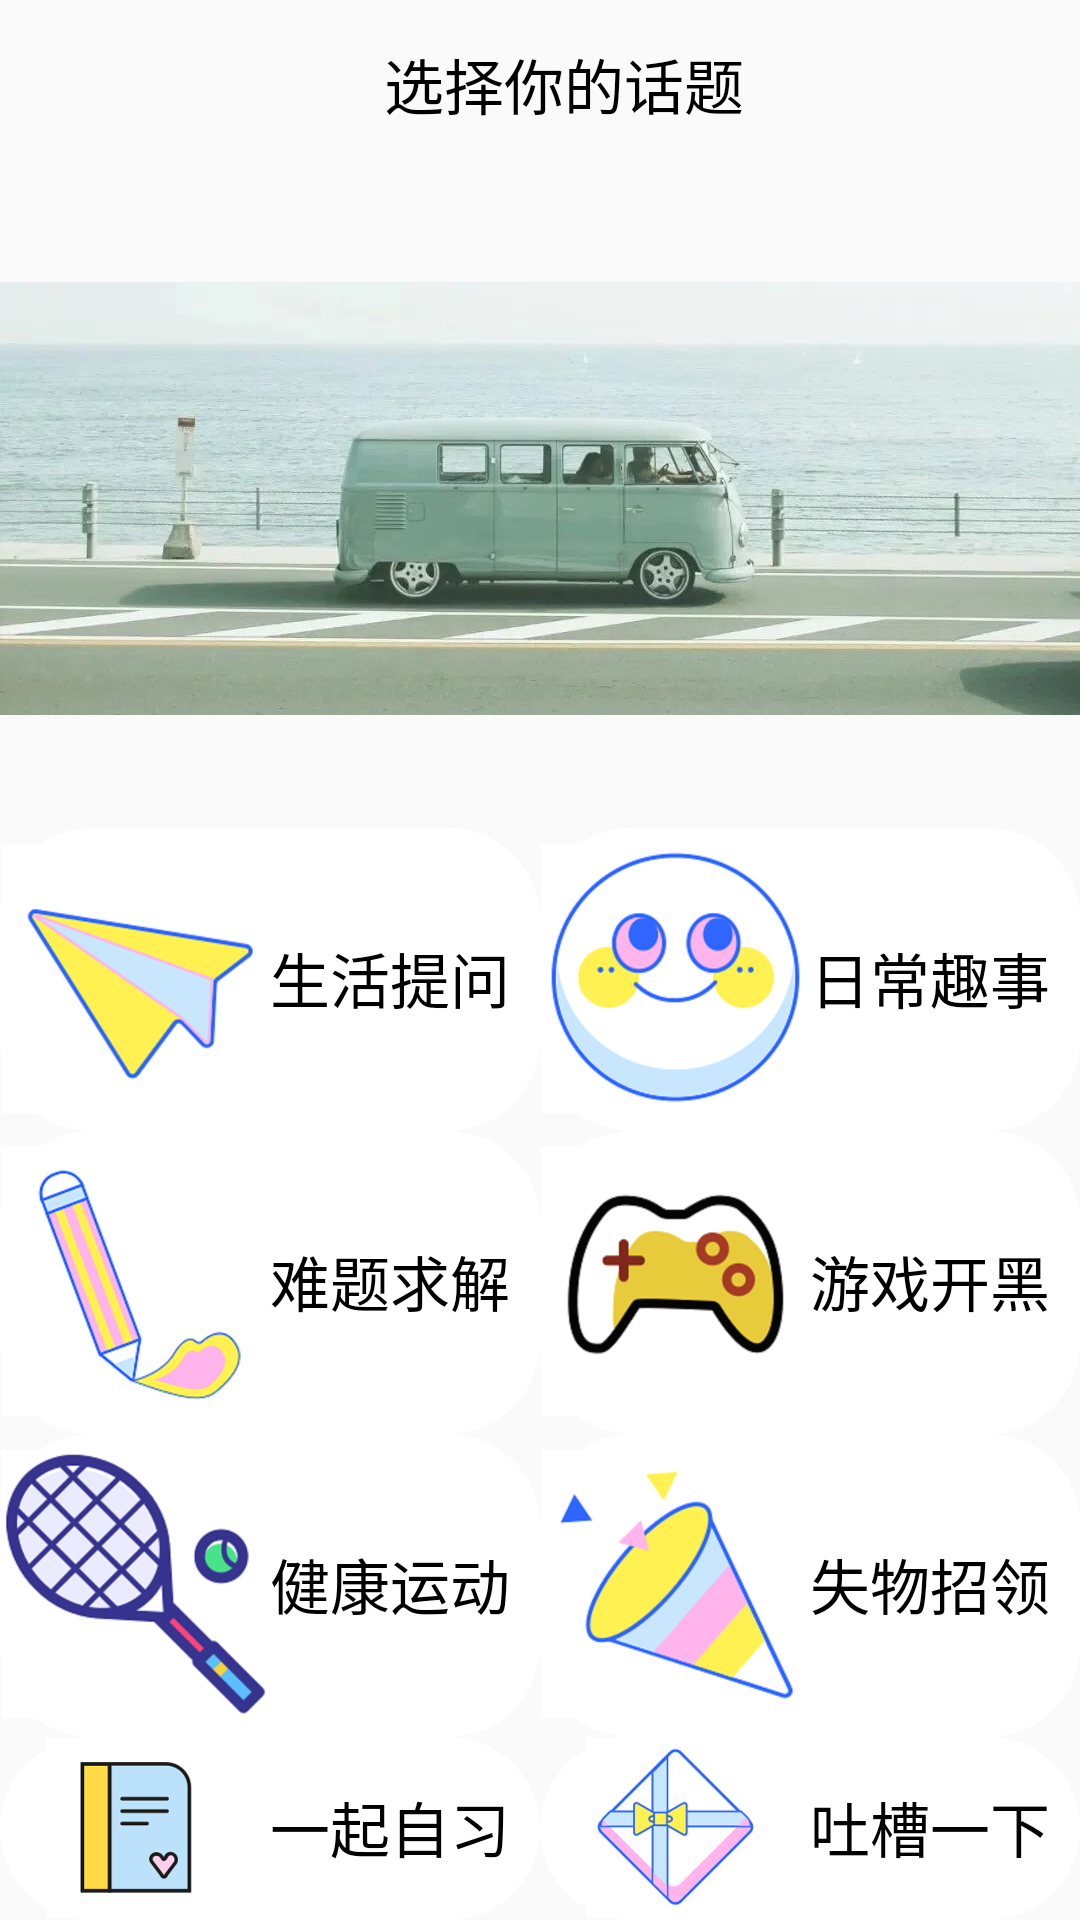

Android layout source for this screen:
<!-- AndroidManifest.xml: application theme Theme.AppCompat.Light.NoActionBar -->
<!-- res/layout/fragment_second.xml -->
<?xml version="1.0" encoding="utf-8"?>
<LinearLayout xmlns:android="http://schemas.android.com/apk/res/android"
    xmlns:tools="http://schemas.android.com/tools"
    android:layout_width="match_parent"
    android:layout_height="match_parent"
    xmlns:app="http://schemas.android.com/apk/res-auto"
    android:orientation="vertical"
    tools:context=".FragmentSecond">
    <androidx.appcompat.widget.Toolbar
        android:layout_width="match_parent"
        android:layout_height="?attr/actionBarSize">
        <TextView
            android:layout_width="match_parent"
            android:layout_height="wrap_content"
            android:gravity="center"
            android:text="选择你的话题"
            android:textColor="@color/black"
            android:textSize="20dp">
        </TextView>
    </androidx.appcompat.widget.Toolbar>
    <LinearLayout
        android:layout_width="match_parent"
        android:layout_height="220dp">
        <ImageView
            android:layout_width="match_parent"
            android:layout_height="wrap_content"
            android:src="@drawable/midpict3">
        </ImageView>
    </LinearLayout>
    <LinearLayout
        android:layout_width="match_parent"
        android:layout_height="wrap_content"
        android:orientation="vertical">
    <LinearLayout
        android:id="@+id/lintiwen"
        android:layout_width="match_parent"
        android:layout_height="wrap_content"
        android:orientation="horizontal">
        <LinearLayout
            android:layout_width="match_parent"
            android:layout_height="wrap_content"
            android:orientation="horizontal"
            android:background="@drawable/midtbyj"
            android:gravity="center"
            android:layout_weight="1">
            <ImageView
                android:layout_weight="1"
                android:layout_width="match_parent"
                android:layout_height="wrap_content"
                android:src="@mipmap/midtiwen">
            </ImageView>

            <TextView
                android:layout_width="match_parent"
                android:layout_height="wrap_content"
                android:layout_weight="1"
                android:text="生活提问"
                android:textColor="@color/black"
                android:textSize="20dp"></TextView>
        </LinearLayout>
        <LinearLayout
            android:id="@+id/linqushi"
            android:layout_width="match_parent"
            android:layout_height="wrap_content"
            android:orientation="horizontal"
            android:background="@drawable/midtbyj"
            android:gravity="center"
            android:layout_weight="1">

            <ImageView
                android:layout_weight="1"
                android:layout_width="match_parent"
                android:layout_height="wrap_content"
                android:src="@mipmap/midqushi">
            </ImageView>

            <TextView
                android:layout_width="match_parent"
                android:layout_height="wrap_content"
                android:layout_weight="1"
                android:text="日常趣事"
                android:textColor="@color/black"
                android:textSize="20dp"></TextView>
        </LinearLayout>
    </LinearLayout>
        <LinearLayout
            android:id="@+id/linnanti"
            android:layout_width="match_parent"
            android:layout_height="wrap_content"
            android:orientation="horizontal">
            <LinearLayout
                android:layout_width="match_parent"
                android:layout_height="wrap_content"
                android:orientation="horizontal"
                android:background="@drawable/midtbyj"
                android:gravity="center"
                android:layout_weight="1">
                <ImageView
                    android:layout_weight="1"
                    android:layout_width="match_parent"
                    android:layout_height="wrap_content"
                    android:src="@mipmap/midnanti">
                </ImageView>

                <TextView
                    android:layout_width="match_parent"
                    android:layout_height="wrap_content"
                    android:layout_weight="1"
                    android:text="难题求解"
                    android:textColor="@color/black"
                    android:textSize="20dp"></TextView>
            </LinearLayout>
            <LinearLayout
                android:id="@+id/lingame"
                android:layout_width="match_parent"
                android:layout_height="wrap_content"
                android:orientation="horizontal"
                android:background="@drawable/midtbyj"
                android:gravity="center"
                android:layout_weight="1">

                <ImageView
                    android:layout_weight="1"
                    android:layout_width="match_parent"
                    android:layout_height="wrap_content"
                    android:src="@mipmap/midgame">
                </ImageView>

                <TextView
                    android:layout_width="match_parent"
                    android:layout_height="wrap_content"
                    android:layout_weight="1"
                    android:text="游戏开黑"
                    android:textColor="@color/black"
                    android:textSize="20dp"></TextView>
            </LinearLayout>
        </LinearLayout>
        <LinearLayout
            android:layout_width="match_parent"
            android:layout_height="wrap_content"
            android:orientation="horizontal">
            <LinearLayout
                android:id="@+id/linyundong"
                android:layout_width="match_parent"
                android:layout_height="wrap_content"
                android:orientation="horizontal"
                android:background="@drawable/midtbyj"
                android:gravity="center"
                android:layout_weight="1">
                <ImageView
                    android:layout_weight="1"
                    android:layout_width="match_parent"
                    android:layout_height="wrap_content"
                    android:src="@mipmap/midyund">
                </ImageView>

                <TextView
                    android:layout_width="match_parent"
                    android:layout_height="wrap_content"
                    android:layout_weight="1"
                    android:text="健康运动"
                    android:textColor="@color/black"
                    android:textSize="20dp"></TextView>
            </LinearLayout>
            <LinearLayout
                android:id="@+id/linzhaoling"
                android:layout_width="match_parent"
                android:layout_height="wrap_content"
                android:orientation="horizontal"
                android:background="@drawable/midtbyj"
                android:gravity="center"
                android:layout_weight="1">

                <ImageView
                    android:layout_weight="1"
                    android:layout_width="match_parent"
                    android:layout_height="wrap_content"
                    android:src="@mipmap/midzhaoling">
                </ImageView>

                <TextView
                    android:layout_width="match_parent"
                    android:layout_height="wrap_content"
                    android:layout_weight="1"
                    android:text="失物招领"
                    android:textColor="@color/black"
                    android:textSize="20dp"></TextView>
            </LinearLayout>
        </LinearLayout>
        <LinearLayout
            android:id="@+id/linzixi"
            android:layout_width="match_parent"
            android:layout_height="wrap_content"
            android:orientation="horizontal">
            <LinearLayout
                android:layout_width="match_parent"
                android:layout_height="wrap_content"
                android:orientation="horizontal"
                android:background="@drawable/midtbyj"
                android:gravity="center"
                android:layout_weight="1">
                <ImageView
                    android:layout_weight="1"
                    android:layout_width="match_parent"
                    android:layout_height="wrap_content"
                    android:src="@mipmap/midzixi">
                </ImageView>

                <TextView
                    android:layout_width="match_parent"
                    android:layout_height="wrap_content"
                    android:layout_weight="1"
                    android:text="一起自习"
                    android:textColor="@color/black"
                    android:textSize="20dp"></TextView>
            </LinearLayout>
            <LinearLayout
                android:id="@+id/lintucao"
                android:layout_width="match_parent"
                android:layout_height="wrap_content"
                android:orientation="horizontal"
                android:background="@drawable/midtbyj"
                android:gravity="center"
                android:layout_weight="1">

                <ImageView
                    android:layout_weight="1"
                    android:layout_width="match_parent"
                    android:layout_height="wrap_content"
                    android:src="@mipmap/midtucao">
                </ImageView>

                <TextView
                    android:layout_width="match_parent"
                    android:layout_height="wrap_content"
                    android:layout_weight="1"
                    android:text="吐槽一下"
                    android:textColor="@color/black"
                    android:textSize="20dp"></TextView>
            </LinearLayout>
        </LinearLayout>

    </LinearLayout>
</LinearLayout>
<!-- resources referenced by this layout -->
<resources>
  <!-- drawable midpict3: jpg bitmap (drawable, 90785 bytes) -->
  <!-- drawable midtbyj (drawable) -->
  <?xml version="1.0" encoding="utf-8"?>
  <shape xmlns:android="http://schemas.android.com/apk/res/android" >
  
      <solid android:color="#FFFFFF" />
  
      <stroke
          android:width="0.1dp"
          android:color="@color/white" />
  
      <padding
          android:bottom="1dp"
          android:left="0.5dp"
          android:right="0.5dp"
          android:top="0dp" />
      <corners android:topLeftRadius="30dip"
          android:topRightRadius="30dip"
          android:bottomRightRadius="30dip"
          android:bottomLeftRadius="30dip"/>
  
  </shape>
  <!-- mipmap midgame: png bitmap (mipmap-xxxhdpi, 38993 bytes) -->
  <!-- mipmap midnanti: png bitmap (mipmap-xxxhdpi, 53263 bytes) -->
  <!-- mipmap midqushi: png bitmap (mipmap-xxxhdpi, 60804 bytes) -->
  <!-- mipmap midtiwen: png bitmap (mipmap-xxxhdpi, 38661 bytes) -->
  <!-- mipmap midtucao: png bitmap (mipmap-xxxhdpi, 25998 bytes) -->
  <!-- mipmap midyund: png bitmap (mipmap-xxxhdpi, 64021 bytes) -->
  <!-- mipmap midzhaoling: png bitmap (mipmap-xxxhdpi, 45689 bytes) -->
  <!-- mipmap midzixi: png bitmap (mipmap-xxxhdpi, 17520 bytes) -->
  <!-- not gathered from this repository: default colours our renderer supplied (Android Studio template values) -->
  <color name="black">#FF000000</color>
  <color name="white">#FFFFFFFF</color>
</resources>
